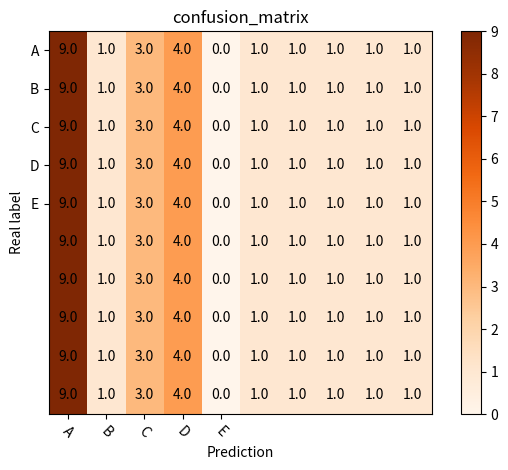

Write the Python code that produced this figure.
#confusion_matrix
import numpy as np
import matplotlib.pyplot as plt
classes = ['A','B','C','D','E']
confusion_matrix = np.array([(9,1,3,4,0,1,1,1,1,1),(9,1,3,4,0,1,1,1,1,1),(9,1,3,4,0,1,1,1,1,1),(9,1,3,4,0,1,1,1,1,1),(9,1,3,4,0,1,1,1,1,1),(9,1,3,4,0,1,1,1,1,1),(9,1,3,4,0,1,1,1,1,1),(9,1,3,4,0,1,1,1,1,1),(9,1,3,4,0,1,1,1,1,1),(9,1,3,4,0,1,1,1,1,1)],dtype=np.float64)

plt.imshow(confusion_matrix, interpolation='nearest', cmap=plt.cm.Oranges)  
plt.title('confusion_matrix')
plt.colorbar()
tick_marks = np.arange(len(classes))
plt.xticks(tick_marks, classes, rotation=-45)
plt.yticks(tick_marks, classes)

thresh = confusion_matrix.max() / 2.
#iters = [[i,j] for i in range(len(classes)) for j in range((classes))]

iters = np.reshape([[[i,j] for j in range(10)] for i in range(10)],(confusion_matrix.size,2))
for i, j in iters:
    plt.text(j, i, format(confusion_matrix[i, j]),va='center',ha='center') 

plt.ylabel('Real label')
plt.xlabel('Prediction')
plt.tight_layout()
plt.savefig('confusion_matrix.svg')
plt.show()

